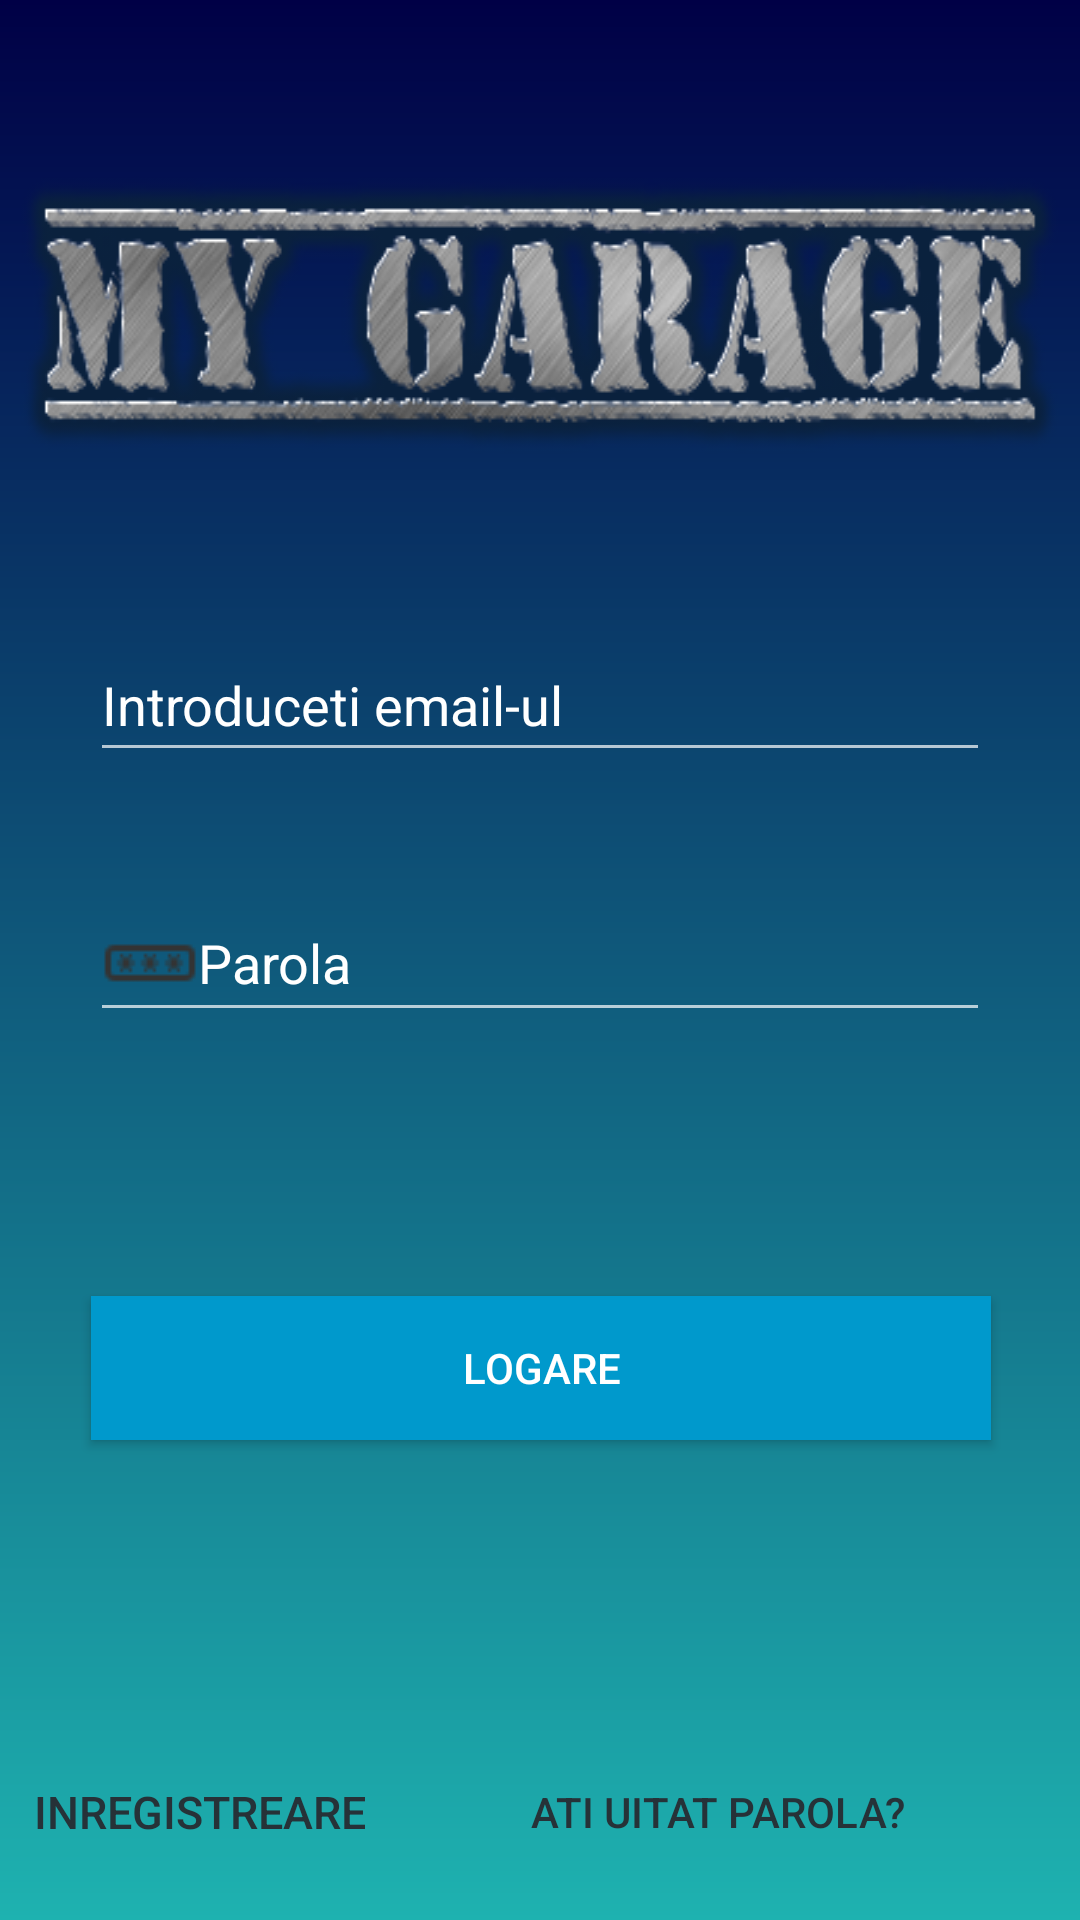

Write the Android layout XML for this screen, with the resource values it uses.
<!-- AndroidManifest.xml: application theme Theme.AppCompat.NoActionBar -->
<!-- res/layout/activity_login.xml -->
<?xml version="1.0" encoding="utf-8"?>
<androidx.constraintlayout.widget.ConstraintLayout xmlns:android="http://schemas.android.com/apk/res/android"
    xmlns:app="http://schemas.android.com/apk/res-auto"
    xmlns:tools="http://schemas.android.com/tools"
    android:id="@+id/constraint"
    android:layout_width="match_parent"
    android:layout_height="match_parent"
    android:background="@drawable/my_gradient_drawable"
    tools:layout_editor_absoluteY="81dp"
    tools:context=".LoginActivity">


    <ImageView
        android:id="@+id/imageViewMyGarageLogo"
        android:layout_width="match_parent"
        android:layout_height="wrap_content"
        android:background="@drawable/my_garage_image_logo"
        app:layout_constraintBottom_toTopOf="@+id/textEmailLogin"
        app:layout_constraintTop_toTopOf="parent" />
    <EditText
        android:id="@+id/textEmailLogin"
        android:layout_width="300dp"
        android:layout_height="wrap_content"
        android:layout_marginTop="4dp"
        android:ems="10"
        android:hint="Introduceti email-ul"
        android:drawableLeft="@drawable/person_icon"
        android:inputType="textEmailAddress"
        android:minHeight="48dp"
        android:textColor="@color/white"
        android:textColorHint="@color/white"
        app:layout_constraintBottom_toTopOf="@+id/textPasswordLogin"
        app:layout_constraintEnd_toEndOf="parent"
        app:layout_constraintStart_toStartOf="parent"
        app:layout_constraintTop_toTopOf="@id/imageViewMyGarageLogo"
        app:layout_constraintVertical_bias="0.805" />

    <EditText
        android:id="@+id/textPasswordLogin"
        style="@style/Widget.AppCompat.EditText"
        android:layout_width="300dp"
        android:layout_height="wrap_content"
        android:layout_marginBottom="88dp"
        android:ems="10"
        android:hint="Parola"
        android:drawableLeft="@drawable/password_icon"
        android:inputType="textPassword"
        android:minHeight="48dp"
        android:textColor="@color/white"
        android:textColorHint="@color/white"
        app:layout_constraintBottom_toTopOf="@+id/buttonLoginActivity"
        app:layout_constraintEnd_toEndOf="parent"
        app:layout_constraintStart_toStartOf="parent" />

    <Button
        android:id="@+id/buttonGoToForgotPassword"
        style="?android:attr/borderlessButtonStyle"
        android:layout_width="217dp"
        android:layout_height="wrap_content"
        android:layout_marginBottom="12dp"
        android:clickable="true"
        android:drawableLeft="@drawable/question_mark"
        android:textColor="#263238"
        android:text="Ati uitat parola?"
        app:layout_constraintBottom_toBottomOf="parent"
        app:layout_constraintEnd_toEndOf="parent"
        app:layout_constraintHorizontal_bias="0.917"
        app:layout_constraintStart_toStartOf="parent"
        tools:text="Ati uitat parola?" />

    <Button
        android:id="@+id/buttonLoginActivity"
        android:layout_width="300dp"
        android:layout_height="48dp"
        android:layout_marginBottom="100dp"
        android:background="@color/black"
        android:backgroundTint="@android:color/holo_blue_dark"
        android:text="Logare"
        app:layout_constraintBottom_toTopOf="@+id/buttonGoToForgotPassword"
        app:layout_constraintEnd_toEndOf="parent"
        app:layout_constraintHorizontal_bias="0.504"
        app:layout_constraintStart_toStartOf="parent" />

    <Button
        android:id="@+id/buttonGoToRegisterActivity"
        style="?android:attr/borderlessButtonStyle"
        android:layout_width="wrap_content"
        android:layout_height="wrap_content"
        android:layout_marginTop="100dp"
        android:clickable="true"
        android:text="Inregistreare"
        android:textColor="#263238"
        android:textSize="15dp"
        app:layout_constraintEnd_toStartOf="@+id/buttonGoToForgotPassword"
        app:layout_constraintHorizontal_bias="0.363"
        app:layout_constraintStart_toStartOf="parent"
        app:layout_constraintTop_toBottomOf="@+id/buttonLoginActivity" />

</androidx.constraintlayout.widget.ConstraintLayout>
<!-- resources referenced by this layout -->
<resources>
  <color name="black">#FF000000</color>
  <color name="white">#FFFFFFFF</color>
  <!-- drawable my_garage_image_logo: png bitmap (drawable, 56730 bytes) -->
  <!-- drawable my_gradient_drawable (drawable) -->
  <?xml version="1.0" encoding="utf-8"?>
  <shape xmlns:android="http://schemas.android.com/apk/res/android">
      <gradient
          android:type="linear"
          android:angle="90"
          android:startColor="#1eb2b0"
          android:endColor="#000046" />
  </shape>
  <!-- drawable password_icon: png bitmap (drawable, 396 bytes) -->
</resources>
